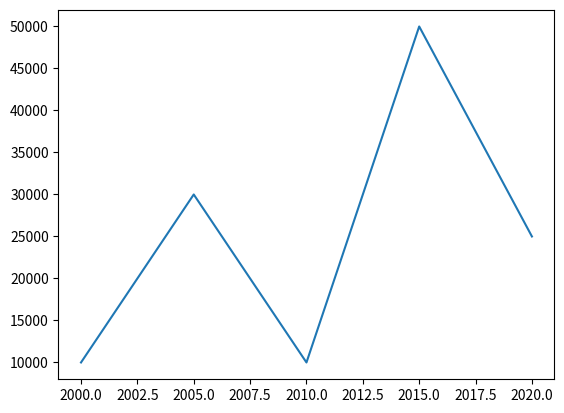

Reproduce this figure in Python.
import matplotlib.pyplot as plt


year=[2000,2005,2010,2015,2020]
profit = [10000,30000,10000,50000,25000]

fig, ax = plt.subplots()             # Create a figure containing a single Axes.
ax.plot(year,profit)  # Plot some data on the Axes.
plt.show()                           # Show the figure.
